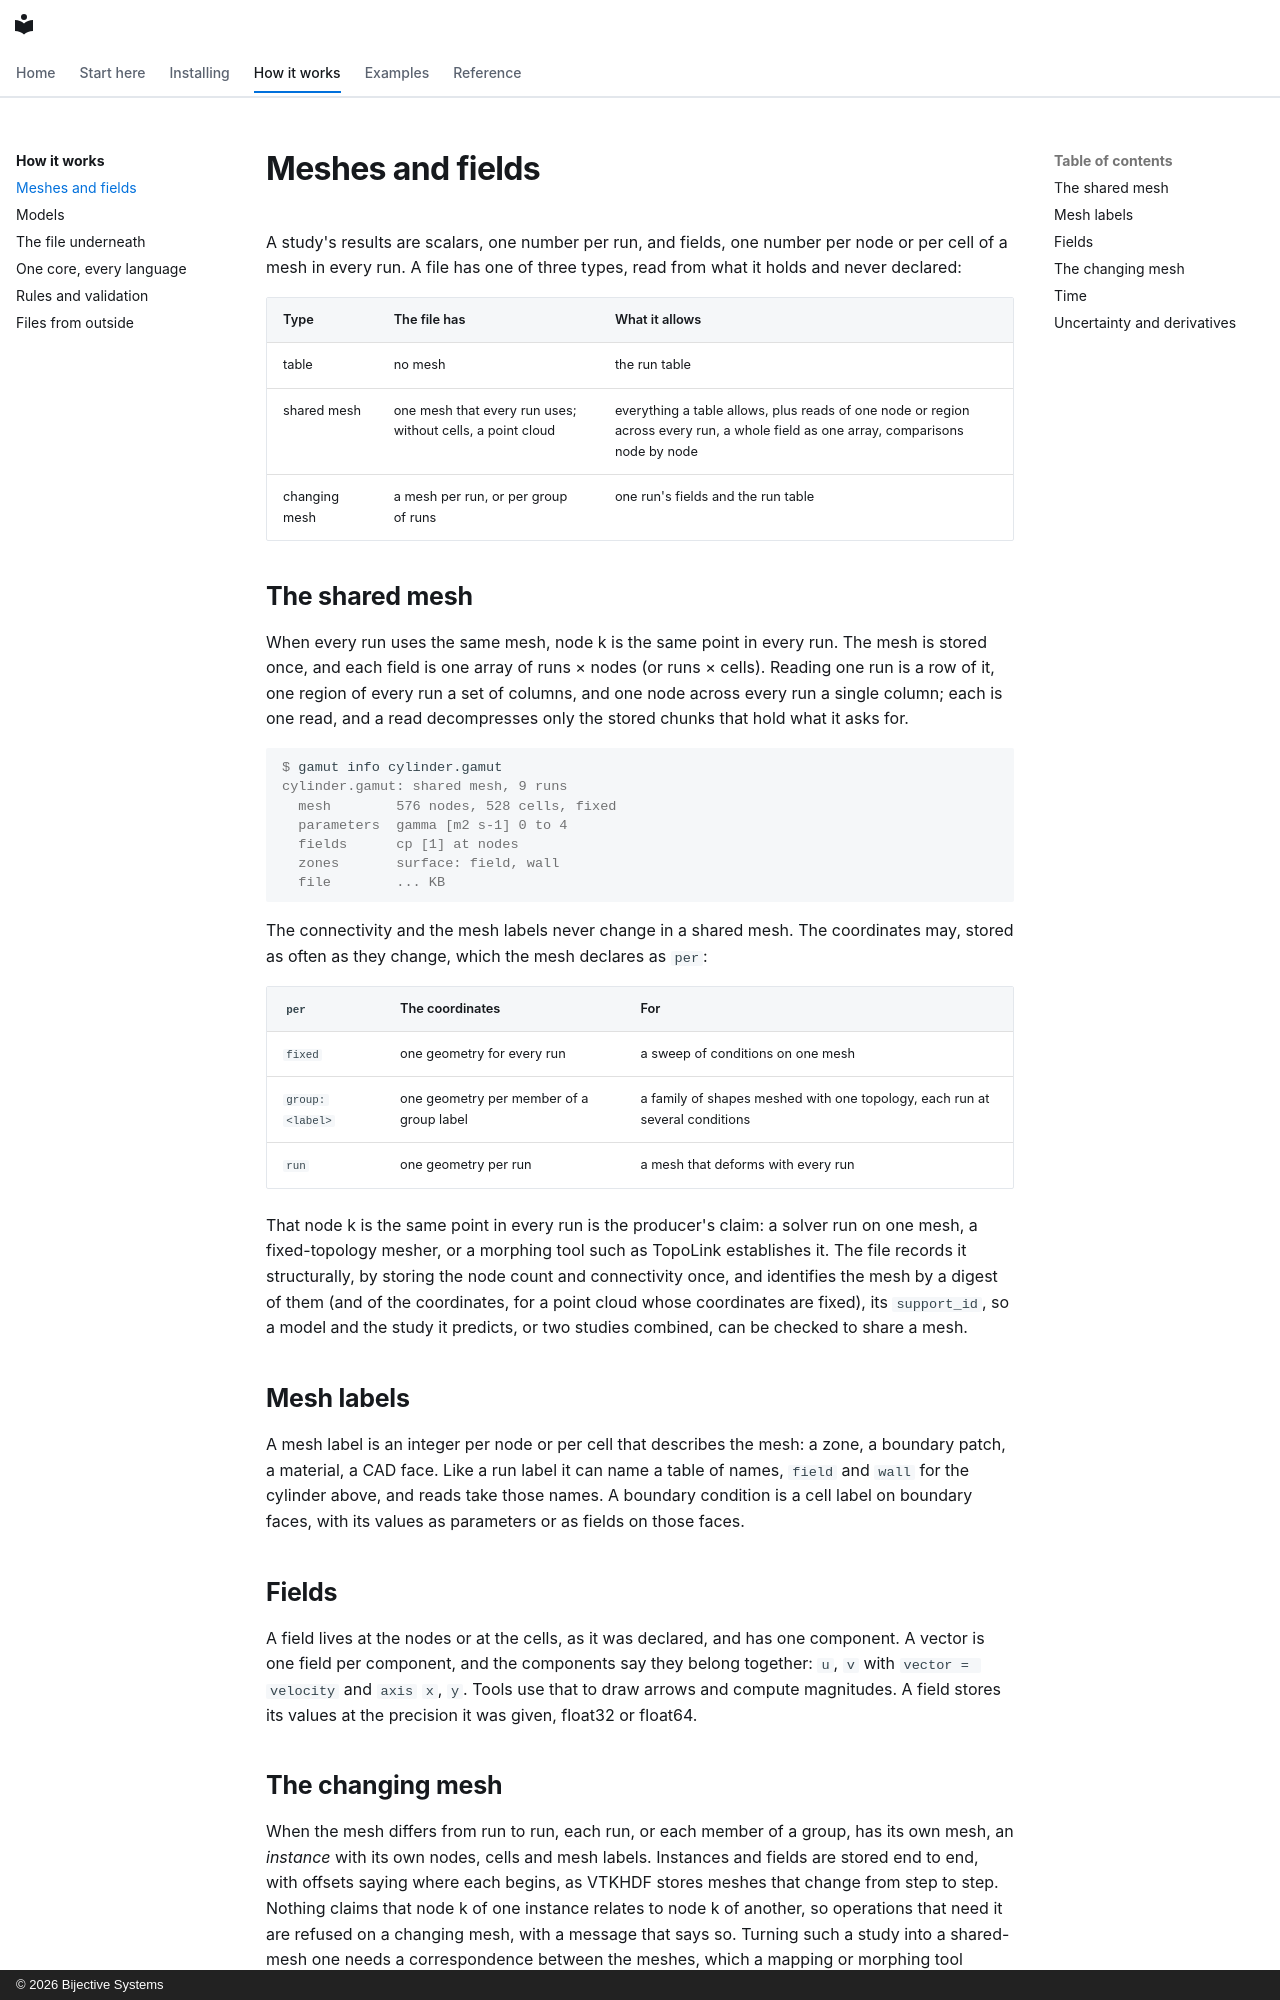

repository: bijective-systems-org/gamut · page: concepts/meshes.html · generator: mkdocs · copyright: © 2026 Bijective Systems

# Meshes and fields

A study's results are scalars, one number per run, and fields, one number
per node or per cell of a mesh in every run. A file has one of three
types, read from what it holds and never declared:

| Type | The file has | What it allows |
|---|---|---|
| table | no mesh | the run table |
| shared mesh | one mesh that every run uses; without cells, a point cloud | everything a table allows, plus reads of one node or region across every run, a whole field as one array, comparisons node by node |
| changing mesh | a mesh per run, or per group of runs | one run's fields and the run table |

## The shared mesh

When every run uses the same mesh, node k is the same point in every run.
The mesh is stored once, and each field is one array of runs × nodes (or
runs × cells). Reading one run is a row of it, one region of every run a
set of columns, and one node across every run a single column; each is
one read, and a read decompresses only the stored chunks that hold what
it asks for.

```console
$ gamut info cylinder.gamut
cylinder.gamut: shared mesh, 9 runs
  mesh        576 nodes, 528 cells, fixed
  parameters  gamma [m2 s-1] 0 to 4
  fields      cp [1] at nodes
  zones       surface: field, wall
  file        ... KB
```

The connectivity and the mesh labels never change in a shared mesh. The
coordinates may, stored as often as they change, which the mesh declares
as `per`:

| `per` | The coordinates | For |
|---|---|---|
| `fixed` | one geometry for every run | a sweep of conditions on one mesh |
| `group:<label>` | one geometry per member of a group label | a family of shapes meshed with one topology, each run at several conditions |
| `run` | one geometry per run | a mesh that deforms with every run |

That node k is the same point in every run is the producer's claim: a
solver run on one mesh, a fixed-topology mesher, or a morphing tool such
as TopoLink establishes it. The file records it structurally, by storing
the node count and connectivity once, and identifies the mesh by a digest
of them (and of the coordinates, for a point cloud whose coordinates are
fixed), its `support_id`, so a model and the study it predicts, or two
studies combined, can be checked to share a mesh.

## Mesh labels

A mesh label is an integer per node or per cell that describes the mesh:
a zone, a boundary patch, a material, a CAD face. Like a run label it can
name a table of names, `field` and `wall` for the cylinder above, and
reads take those names. A boundary condition is a cell label on boundary
faces, with its values as parameters or as fields on those faces.

## Fields

A field lives at the nodes or at the cells, as it was declared, and has
one component. A vector is one field per component, and the components
say they belong together: `u`, `v` with `vector = velocity` and `axis`
`x`, `y`. Tools use that to draw arrows and compute magnitudes. A field
stores its values at the precision it was given, float32 or float64.

## The changing mesh

When the mesh differs from run to run, each run, or each member of a
group, has its own mesh, an *instance* with its own nodes, cells and mesh
labels. Instances and fields are stored end to end, with offsets saying
where each begins, as VTKHDF stores meshes that change from step to
step. Nothing claims that node k of one instance relates to node k of
another, so operations that need it are refused on a changing mesh, with
a message that says so. Turning such a study into a shared-mesh one needs
a correspondence between the meshes, which a mapping or morphing tool
produces.
